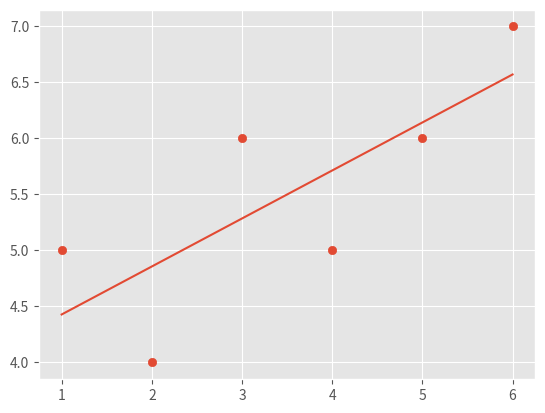

Write Python code to recreate this figure.
from statistics import mean
import numpy as np
import matplotlib.pyplot as plt
from matplotlib import style

style.use('ggplot')

xs = np.array([1, 2, 3, 4, 5, 6], dtype=np.float64)
ys = np.array([5, 4, 6, 5, 6, 7], dtype=np.float64)


def best_fit_slope_intercept(x, y):
    slope = (((mean(x) * mean(y)) - mean(x * y)) /
             ((mean(x) * mean(x)) - mean(x * x)))
    intercept = mean(y) - slope * mean(x)
    return slope, intercept


def squared_error(ys_orig, ys_line):
    return sum((ys_orig - ys_line) ** 2)


def coefficient_of_determination(ys_orig, ys_line):
    y_mean_line = [mean(ys_orig) for y in ys_orig]
    squared_error_reg = squared_error(ys_orig, ys_line)
    squared_error_yhat = squared_error(ys_orig, y_mean_line)
    return 1 - (squared_error_reg/squared_error_yhat)


m, b = best_fit_slope_intercept(xs, ys)
regression_line = [m*x+b for x in xs]
print(m, b, regression_line)

predict_x = 8
predict_y = (m*predict_x)+b
print(predict_y)

plt.scatter(xs, ys)
plt.plot(xs, regression_line)
plt.show()

r_squared = coefficient_of_determination(ys, regression_line)
print(r_squared)